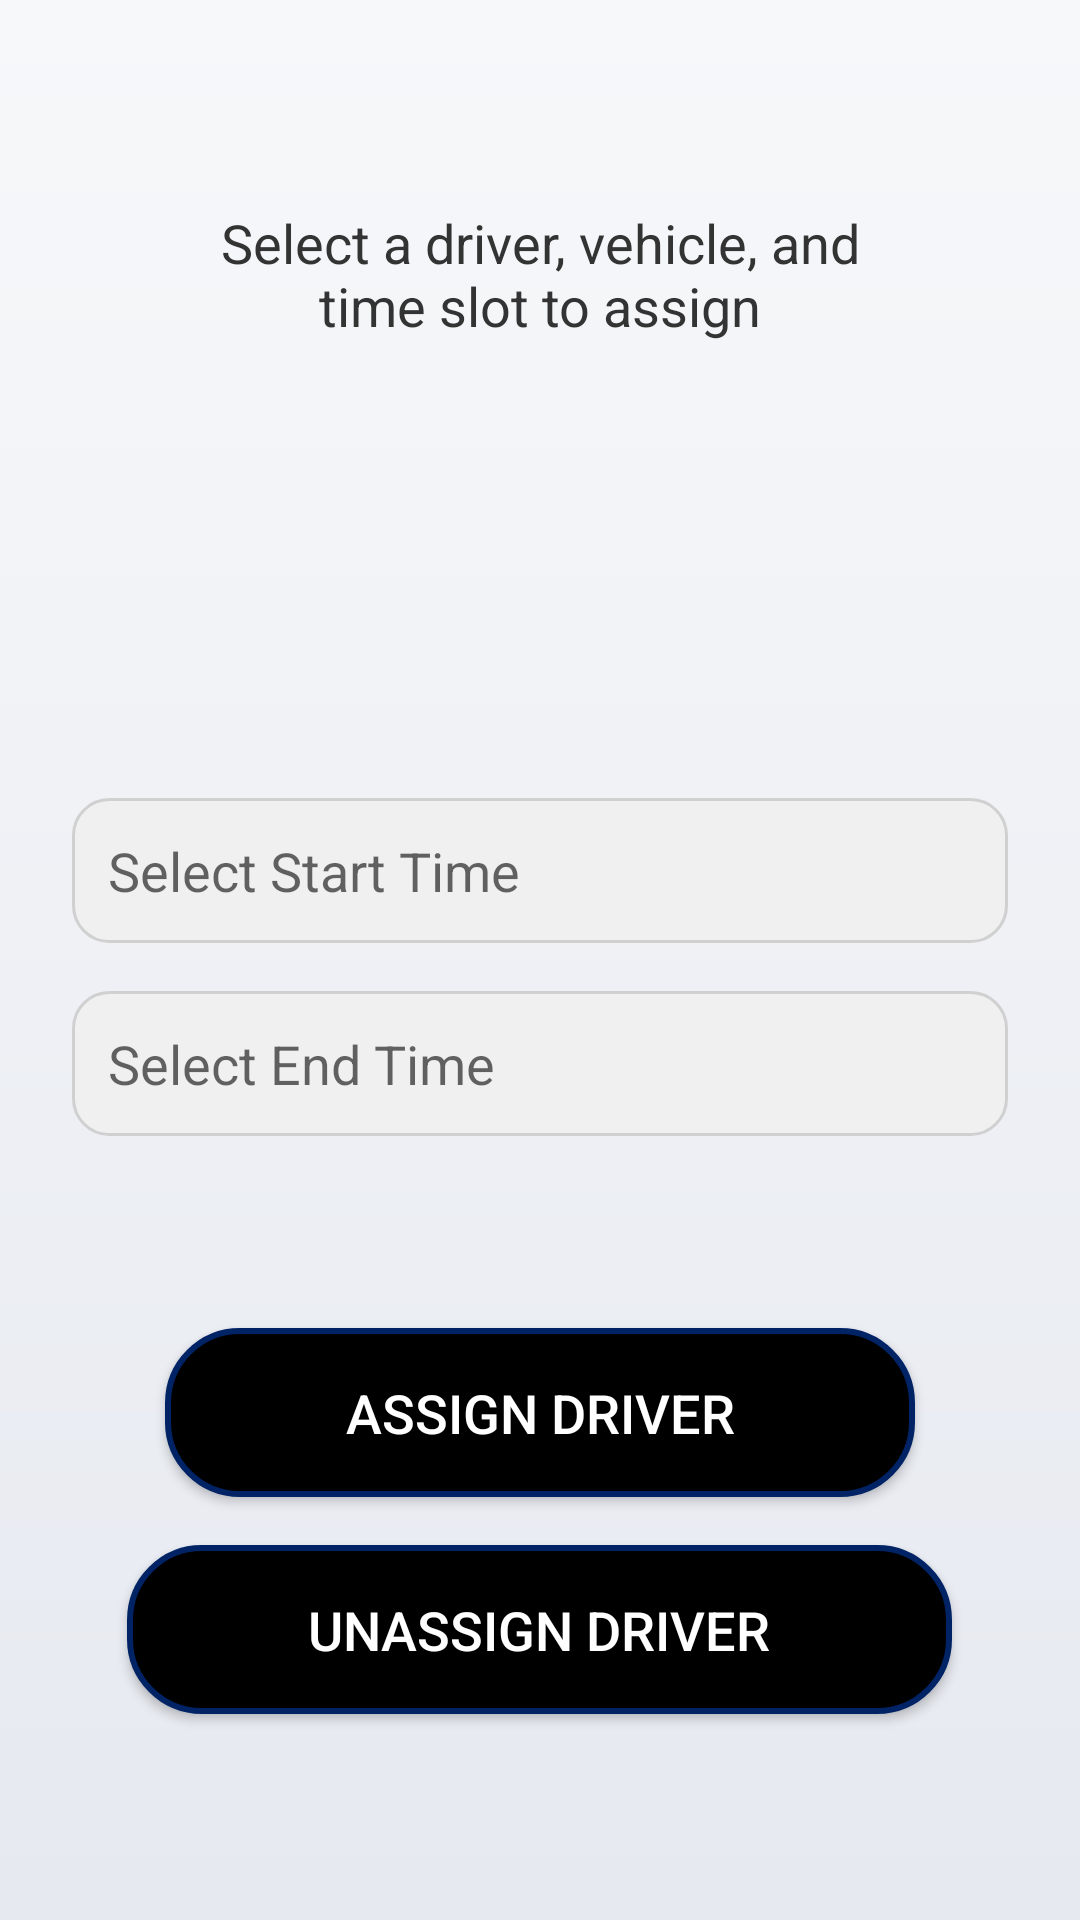

Produce the Android XML layout that renders to this screen, including the resource entries it uses.
<!-- AndroidManifest.xml: application theme Theme.Motorq -->
<!-- res/layout/fragment_assignments.xml -->
<LinearLayout xmlns:android="http://schemas.android.com/apk/res/android"
    xmlns:tools="http://schemas.android.com/tools"
    android:layout_width="match_parent"
    android:layout_height="match_parent"
    android:orientation="vertical"
    android:gravity="center"
    android:padding="24dp"
    android:background="@drawable/metallic_gradient"
    tools:ignore="ExtraText">

    <TextView
        android:id="@+id/assignmentInstructions"
        android:layout_width="match_parent"
        android:layout_height="wrap_content"
        android:text="Select a driver, vehicle, and                          time slot to assign"
        android:textSize="18sp"
        android:gravity="center"
        android:textColor="#333333"

        android:layout_marginBottom="24dp" />

    <Spinner
        android:id="@+id/driverSpinner"
        android:layout_width="match_parent"
        android:layout_height="wrap_content"
        android:layout_marginBottom="16dp"
        android:background="@drawable/spinner_background"
        android:padding="8dp"
        android:minHeight="48dp" />

    <Spinner
        android:id="@+id/vehicleSpinner"
        android:layout_width="match_parent"
        android:layout_height="wrap_content"
        android:layout_marginBottom="16dp"
        android:background="@drawable/spinner_background"
        android:padding="8dp"
        android:minHeight="48dp" />

    <EditText
        android:id="@+id/startTimeText"
        android:layout_width="match_parent"
        android:layout_height="wrap_content"
        android:layout_marginBottom="16dp"
        android:clickable="true"
        android:focusable="false"
        android:hint="Select Start Time"
        android:background="@drawable/edittext_background"
        android:padding="12dp"
        android:minHeight="48dp" />

    <EditText
        android:id="@+id/endTimeText"
        android:layout_width="match_parent"
        android:layout_height="wrap_content"
        android:layout_marginBottom="16dp"
        android:clickable="true"
        android:focusable="false"
        android:hint="Select End Time"
        android:background="@drawable/edittext_background"
        android:padding="12dp"
        android:minHeight="48dp" />

    <Button
        android:id="@+id/assignButton"
        android:layout_width="250dp"
        android:layout_height="wrap_content"
        android:layout_marginTop="48dp"
        android:layout_marginBottom="16dp"
        android:text="Assign Driver"
        android:textSize="18sp"
        android:textColor="@color/white"
        android:background="@drawable/rounded_button" />

    <Button
        android:id="@+id/unassignButton"
        android:layout_width="275dp"
        android:layout_height="wrap_content"
        android:textColor="@color/white"
        android:background="@drawable/rounded_button"
        android:text="Unassign Driver"
        android:textSize="18sp" />

</LinearLayout>
<!-- resources referenced by this layout -->
<resources>
  <!-- drawable edittext_background (drawable) -->
  <shape xmlns:android="http://schemas.android.com/apk/res/android" android:shape="rectangle">
      <solid android:color="#F0F0F0"/>
      <corners android:radius="12dp"/>
      <padding android:left="12dp" android:top="12dp" android:right="12dp" android:bottom="12dp"/>
      <stroke android:width="1dp" android:color="#D0D0D0"/>
  </shape>
  <!-- drawable metallic_gradient (drawable) -->
  <layer-list xmlns:android="http://schemas.android.com/apk/res/android">
      <item>
          <shape android:shape="rectangle">
              <gradient
                  android:startColor="#f7f8fa"
                  android:endColor="#e6e9f0"
                  android:angle="270"/>
          </shape>
      </item>
  </layer-list>
  <!-- drawable rounded_button (drawable) -->
  <shape xmlns:android="http://schemas.android.com/apk/res/android" android:shape="rectangle">
      <solid android:color="#000000"/>
      <corners android:radius="24dp"/>
      <padding android:left="16dp" android:top="16dp" android:right="16dp" android:bottom="16dp"/>
      <stroke android:width="2dp" android:color="#002366"/>
  </shape>
  <style name="Theme.Motorq" parent="Theme.AppCompat.Light.NoActionBar">
  
      </style>
  <!-- not gathered from this repository: default colours our renderer supplied (Android Studio template values) -->
  <color name="white">#FFFFFFFF</color>
</resources>
